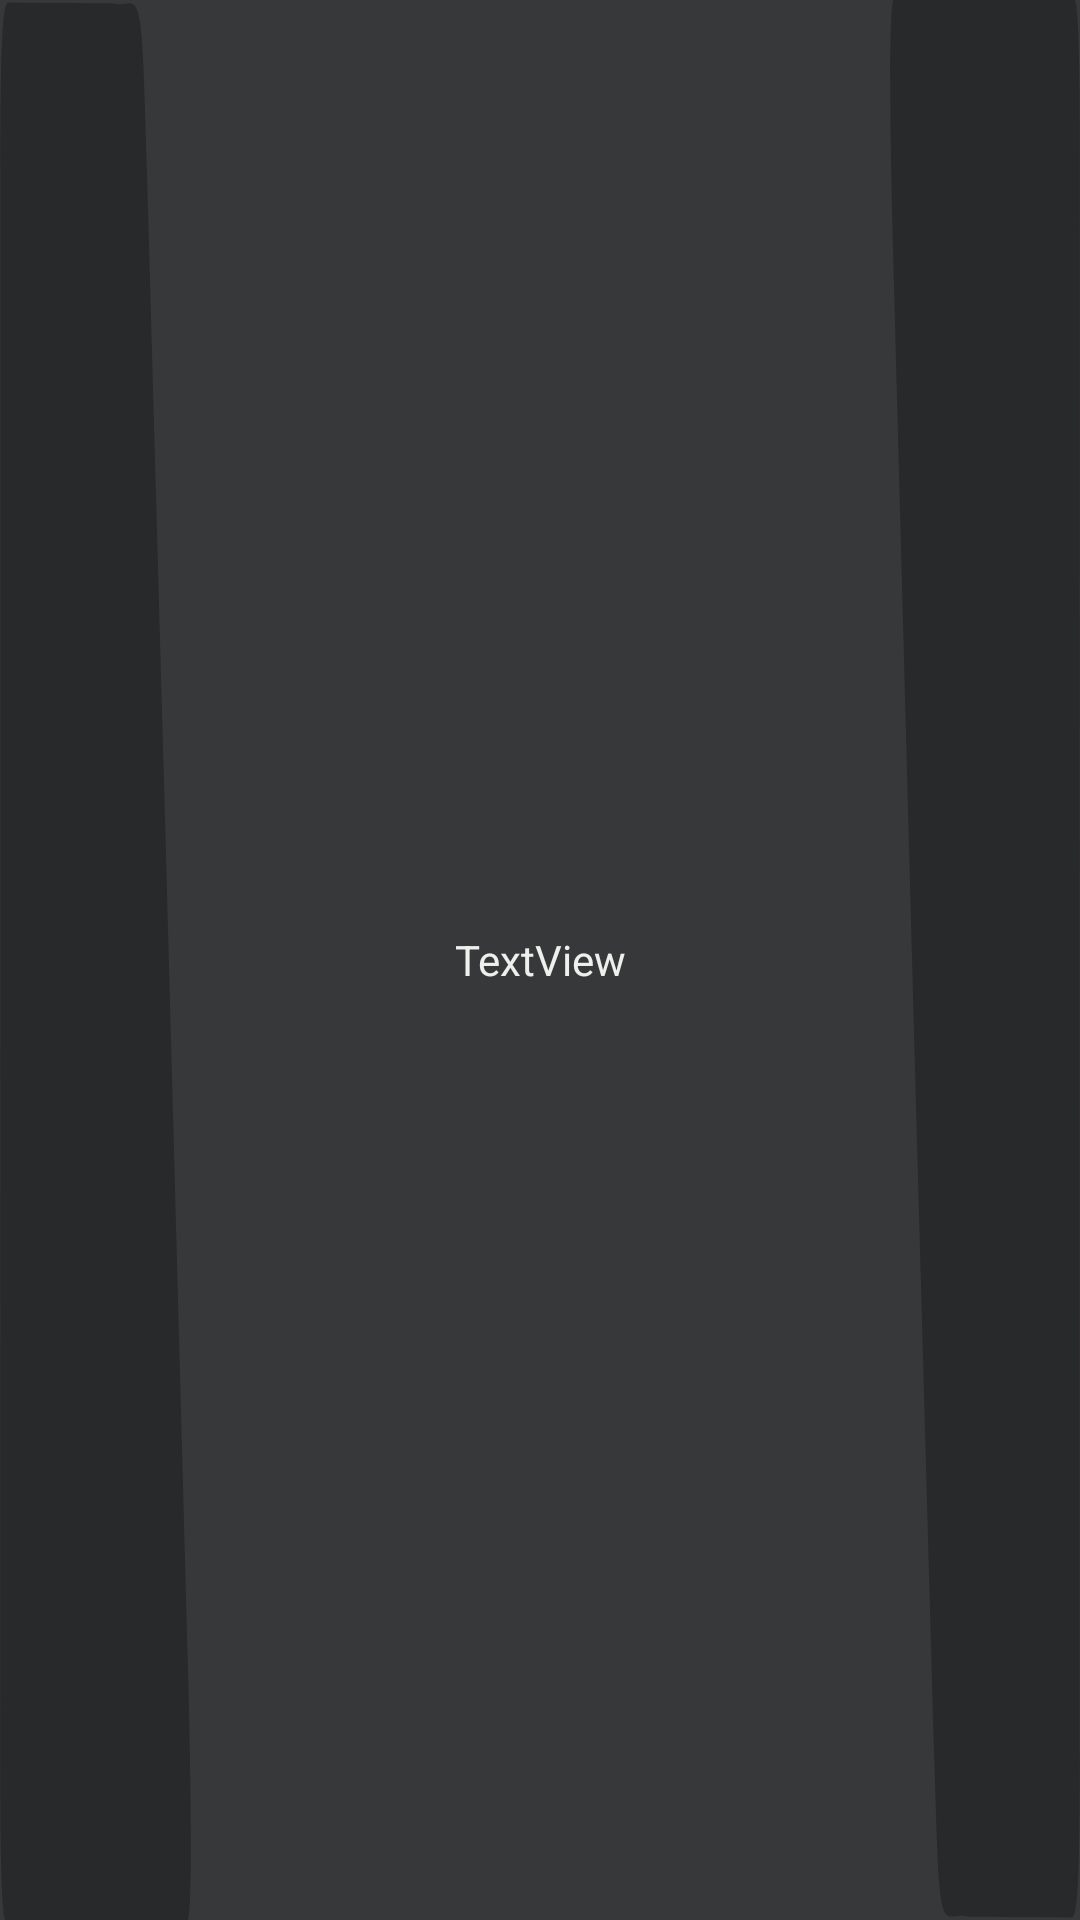

The Android layout XML behind this screen, and the referenced resources:
<!-- AndroidManifest.xml: application theme Theme.PokemonShowdown -->
<!-- res/layout/constraitstyle.xml -->
<?xml version="1.0" encoding="utf-8"?>
<androidx.constraintlayout.widget.ConstraintLayout xmlns:android="http://schemas.android.com/apk/res/android"
    xmlns:app="http://schemas.android.com/apk/res-auto"
    xmlns:tools="http://schemas.android.com/tools"
    android:layout_width="match_parent"
    android:layout_height="77dp"
    android:background="@color/greyp" >

    <LinearLayout
        android:layout_width="match_parent"
        android:layout_height="match_parent"
        android:orientation="horizontal">

        <androidx.constraintlayout.widget.ConstraintLayout
            android:layout_width="match_parent"
            android:layout_height="match_parent"
            android:layout_weight="1.75"
            android:background="@drawable/ic_corner"
            android:backgroundTint="@color/blackp"
            android:rotation="0">

        </androidx.constraintlayout.widget.ConstraintLayout>

        <TextView
            android:id="@+id/textView"
            android:layout_width="match_parent"
            android:layout_height="match_parent"
            android:layout_weight="0.75"
            android:gravity="center"
            android:text="TextView"
            android:textColor="@color/whitep" />

        <androidx.constraintlayout.widget.ConstraintLayout
            android:layout_width="match_parent"
            android:layout_height="match_parent"
            android:layout_weight="1.75"
            android:background="@drawable/ic_corner"
            android:backgroundTint="@color/blackp"
            android:rotation="180">

        </androidx.constraintlayout.widget.ConstraintLayout>
    </LinearLayout>

</androidx.constraintlayout.widget.ConstraintLayout>
<!-- resources referenced by this layout -->
<resources>
  <color name="blackp">#28292a</color>
  <color name="greyp">#ED28292A</color>
  <color name="whitep">#EFEFED</color>
  <!-- drawable ic_corner (drawable) -->
  <vector xmlns:android="http://schemas.android.com/apk/res/android"
      android:width="150dp"
      android:height="80dp"
      android:viewportWidth="52.652084"
      android:viewportHeight="21.166666">
      <path
          android:fillColor="@color/whitep"
          android:pathData="M31.214,0.036 L2.229,0.027C0.332,0.026 0.104,0.811 0.101,1.862l-0.047,16.618c-0.003,1.466 -0.185,2.731 1.932,2.729L51.342,21.175c1.381,0.096 1.798,-0.748 0.581,-2.647L45.639,9.214 40.544,1.907C39.687,0.67 39.285,0.305 38.061,0.138 36.744,-0.042 34.414,0.081 31.214,0.036Z"
          android:strokeWidth="1.11766827"/>
  </vector>
  <style name="Theme.PokemonShowdown" parent="Theme.MaterialComponents.DayNight.NoActionBar">
          
          <item name="colorPrimary">@color/redp</item>
          <item name="colorPrimaryVariant">@color/blackp</item>
          <item name="colorOnPrimary">@color/whitep</item>
          
          <item name="colorSecondary">@color/teal_200</item>
          <item name="colorSecondaryVariant">@color/teal_700</item>
          <item name="colorOnSecondary">@color/black</item>
          
          <item name="android:statusBarColor">?attr/colorPrimaryVariant</item>
          
      </style>
  <color name="redp">#ED2E49</color>
  <color name="teal_200">#FF03DAC5</color>
  <color name="teal_700">#FF018786</color>
  <color name="black">#FF000000</color>
</resources>
